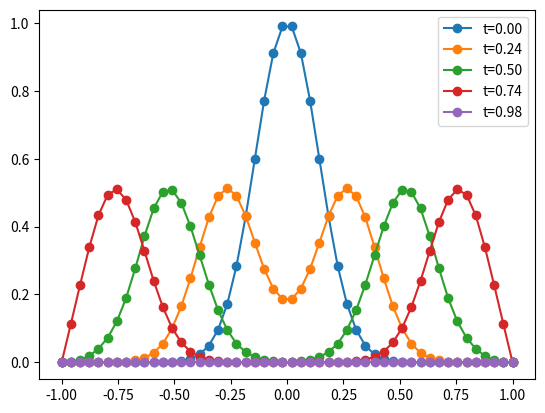

This figure's Python source:
import scipy
import matplotlib.pyplot as plt
import math
import numpy as np


def cappend(i, j, d):
    row.append(len(rhs))
    col.append(i * nx + j)
    data.append(d)


row = []
col = []
rhs = []
data = []
nx = 50
nt = 50
L = 1.0
T = 1.0
sigma = 0.2
dx = 2 * L / (nx - 1)
dt = T / nt
c0 = -1 / (2 * dx**2)
c1 = 1 / (2 * dt**2)
c2 = -((dx**2 - dt**2) / (dt**2 * dx**2))
x = np.linspace(-L, L, nx)
for i in range(nt):
    for j in range(nx):
        if i == 0:
            cappend(0, j, 1)
            rhs.append(math.exp(-(x[j] / sigma)**2))
        elif i == nt - 1:
            cappend(nt - 1, j, 1)
            rhs.append(0)
        elif j == 0 or j == nx - 1:
            cappend(i, j, 1)
            rhs.append(0)
        else:
            cappend(i - 1, j, c1)
            cappend(i, j - 1, c0)
            cappend(i, j, c2)
            cappend(i, j + 1, c0)
            cappend(i + 1, j, c1)
            rhs.append(0)
A = scipy.sparse.csr_matrix((data, (row, col)), dtype=float)
sol = scipy.sparse.linalg.spsolve(A, rhs)
u = np.asarray(sol).reshape(nt, nx)
for k in 0, nt // 4, nt // 2, 3 * nt // 4, nt - 1:
    plt.plot(x, u[k, :], 'o-', label=f"t={k*dt:.2f}")
plt.legend()
plt.show()
